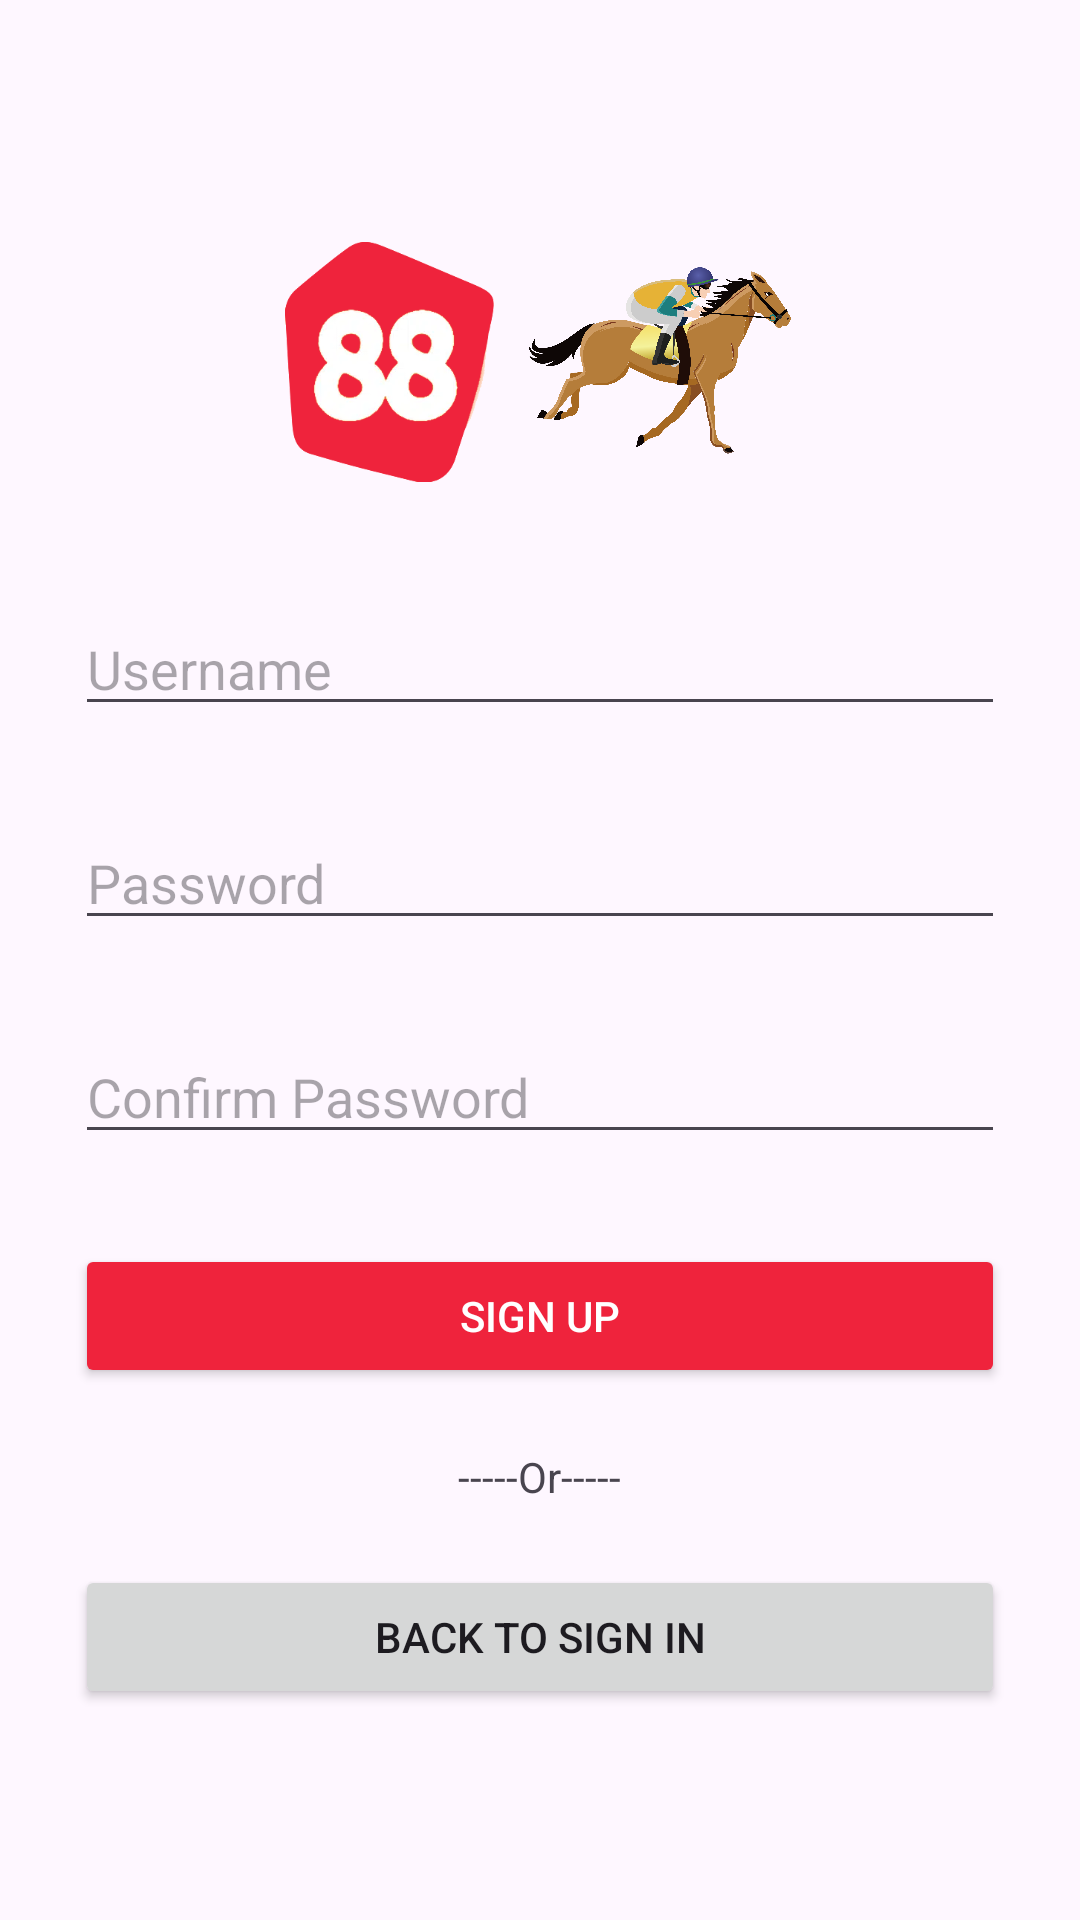

Here is an Android app screen rendered from its layout file. Give the layout XML and the strings, colors and styles it references.
<!-- AndroidManifest.xml: application theme Theme.PRM392_Mini_Project_01 -->
<!-- res/layout/activity_sign_up.xml -->
<?xml version="1.0" encoding="utf-8"?>
<androidx.constraintlayout.widget.ConstraintLayout xmlns:android="http://schemas.android.com/apk/res/android"
    xmlns:app="http://schemas.android.com/apk/res-auto"
    xmlns:tools="http://schemas.android.com/tools"
    android:layout_width="match_parent"
    android:layout_height="match_parent"
    tools:context=".SignUpActivity">
    <LinearLayout
        android:layout_width="match_parent"
        android:layout_height="wrap_content"
        android:layout_marginStart="25dp"
        android:layout_marginEnd="25dp"
        android:gravity="center_horizontal"
        android:orientation="vertical"
        app:layout_constraintBottom_toBottomOf="parent"
        app:layout_constraintEnd_toEndOf="parent"
        app:layout_constraintStart_toStartOf="parent"
        app:layout_constraintTop_toTopOf="parent">

        <LinearLayout
            android:layout_width="wrap_content"
            android:layout_height="wrap_content"
            android:gravity="center">

            <ImageView
                android:id="@+id/imageView"
                android:layout_width="80dp"
                android:layout_height="80dp"
                app:srcCompat="@drawable/_88bet" />

            <ImageView
                android:id="@+id/imageView2"
                android:layout_width="100dp"
                android:layout_height="100dp"
                android:layout_weight="1"
                app:srcCompat="@drawable/horse_race" />
        </LinearLayout>

        <EditText
            android:id="@+id/usernameTxt"
            android:layout_width="match_parent"
            android:layout_height="wrap_content"
            android:layout_marginTop="30dp"
            android:layout_marginBottom="30dp"
            android:maxLines="1"
            android:inputType="text"
            android:hint="Username"
            android:imeOptions="actionNext"/>

        <EditText
            android:id="@+id/passwordTxt"
            android:layout_width="match_parent"
            android:layout_height="wrap_content"
            android:layout_marginBottom="30dp"
            android:hint="Password"
            android:inputType="textPassword"
            android:imeOptions="actionNext"/>
        <EditText
            android:id="@+id/confirmTxt"
            android:layout_width="match_parent"
            android:layout_height="wrap_content"
            android:layout_marginBottom="30dp"
            android:hint="Confirm Password"
            android:inputType="textPassword"
            android:imeOptions="actionDone"/>

        <android.widget.Button
            android:id="@+id/btnSignUp"
            android:layout_width="match_parent"
            android:layout_height="wrap_content"
            android:backgroundTint="@color/red"
            android:textColor="@color/white"
            android:text="sign up"
            android:layout_marginBottom="20dp"
            android:textAllCaps="true" />

        <TextView
            android:layout_width="wrap_content"
            android:layout_height="wrap_content"
            android:layout_marginBottom="20dp"
            android:text="-----Or-----"
            android:focusable="false"/>

        <android.widget.Button
            android:id="@+id/btnGoToLogin"
            android:layout_width="match_parent"
            android:layout_height="wrap_content"
            android:text="back to sign in"
            android:textAllCaps="true" />


    </LinearLayout>
</androidx.constraintlayout.widget.ConstraintLayout>
<!-- resources referenced by this layout -->
<resources>
  <color name="red">#ef233c</color>
  <color name="white">#FFFFFFFF</color>
  <!-- drawable _88bet: png bitmap (drawable, 29607 bytes) -->
  <!-- drawable horse_race: png bitmap (drawable, 448040 bytes) -->
  <style name="Theme.PRM392_Mini_Project_01" parent="Theme.Material3.DayNight.NoActionBar">
          
          <item name="colorPrimary">@color/purple_500</item>
          <item name="colorPrimaryVariant">@color/purple_700</item>
          <item name="colorOnPrimary">@color/white</item>
          
          <item name="colorSecondary">@color/teal_200</item>
          <item name="colorSecondaryVariant">@color/teal_700</item>
          <item name="colorOnSecondary">@color/black</item>
          
          <item name="android:statusBarColor">?attr/colorPrimaryVariant</item>
          
      </style>
  <color name="purple_500">#FF6200EE</color>
  <color name="purple_700">#FF3700B3</color>
  <color name="teal_200">#FF03DAC5</color>
  <color name="teal_700">#FF018786</color>
  <color name="black">#FF000000</color>
</resources>
